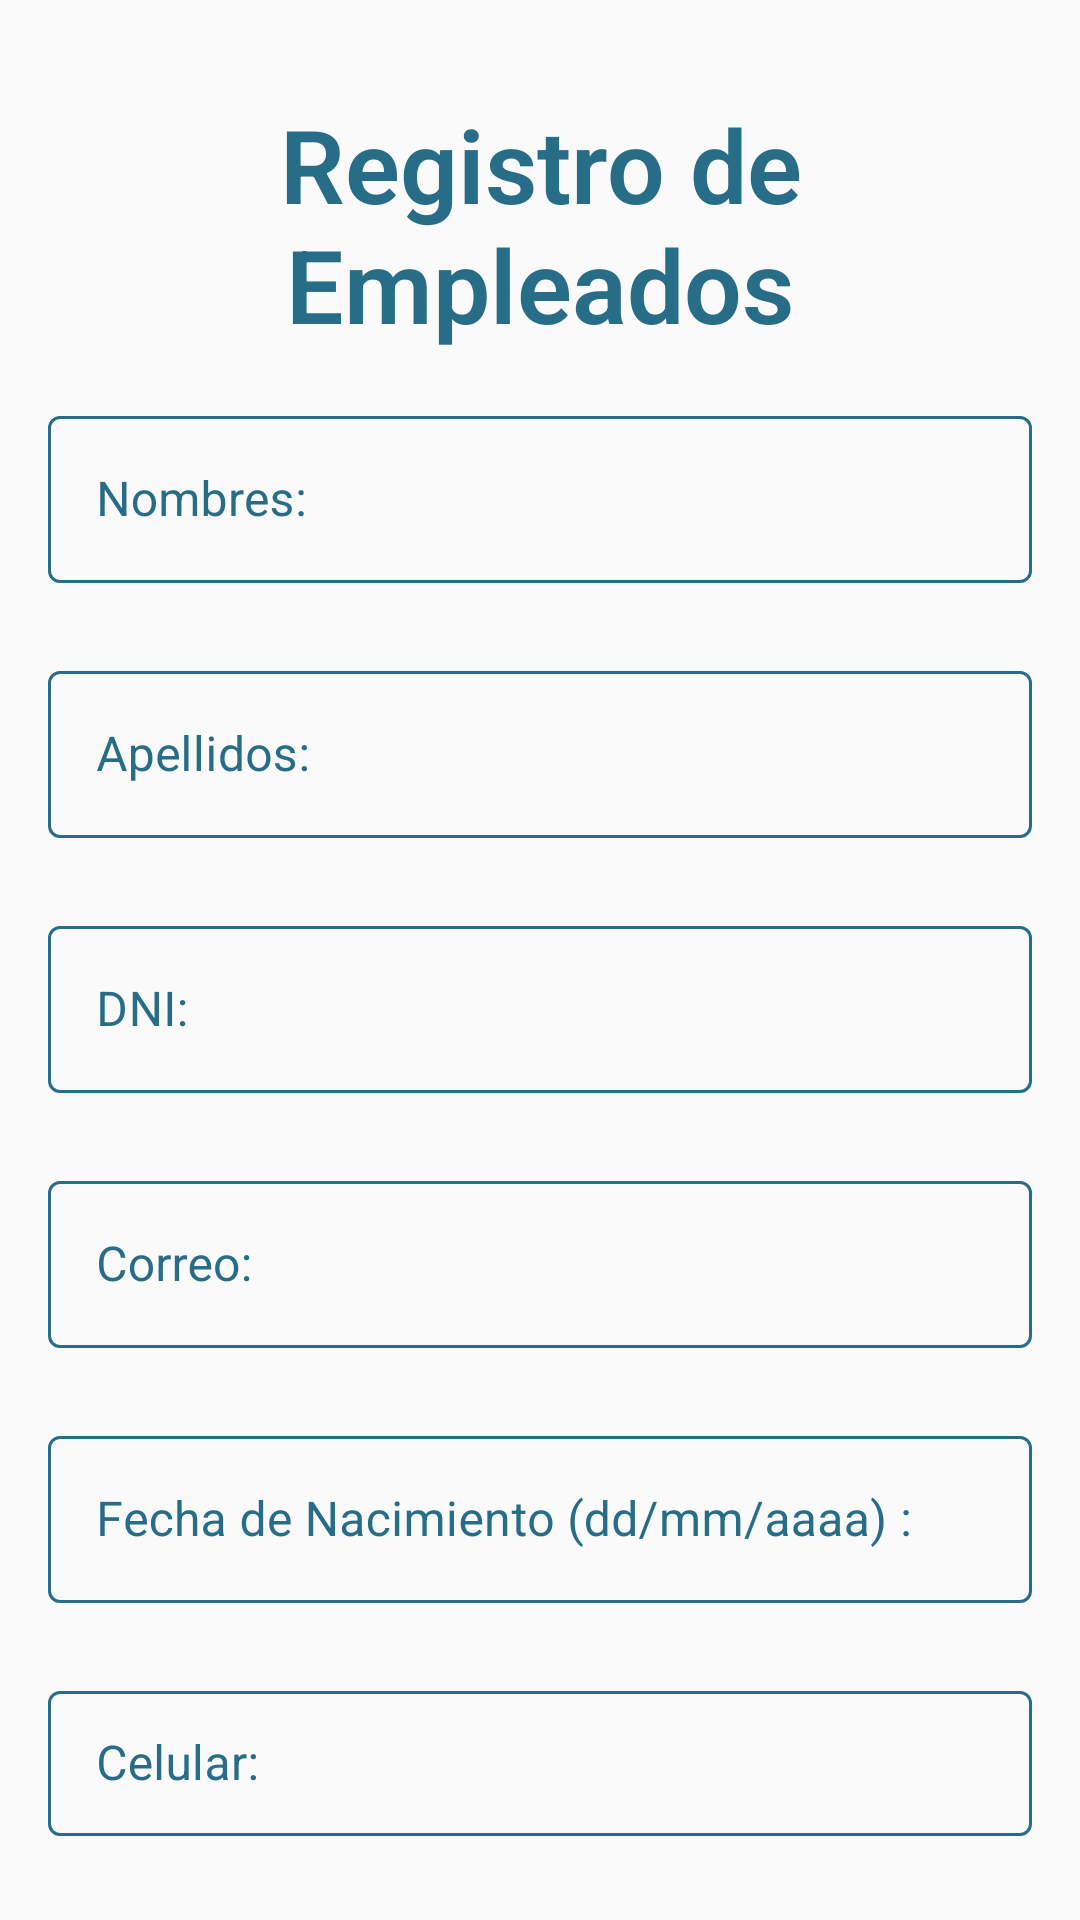

Android layout source for this screen:
<!-- AndroidManifest.xml: application theme Theme.AppCompat.Light.NoActionBar -->
<!-- res/layout/lyt_registrar_empleado.xml -->
<?xml version="1.0" encoding="utf-8"?>
<androidx.constraintlayout.widget.ConstraintLayout xmlns:android="http://schemas.android.com/apk/res/android"
    xmlns:app="http://schemas.android.com/apk/res-auto"
    xmlns:tools="http://schemas.android.com/tools"
    android:layout_width="match_parent"
    android:layout_height="match_parent"
    android:theme="@style/Theme.MaterialComponents">

    <LinearLayout
        android:id="@+id/linearLayout01"
        android:layout_width="0dp"
        android:layout_height="0dp"
        android:orientation="vertical"
        android:padding="16dp"
        app:layout_constraintBottom_toBottomOf="parent"
        app:layout_constraintEnd_toEndOf="parent"
        app:layout_constraintStart_toStartOf="parent"
        app:layout_constraintTop_toTopOf="parent">

        <TextView
            android:layout_width="match_parent"
            android:layout_height="wrap_content"
            android:fontFamily="sans-serif-light"
            android:gravity="center"
            android:paddingVertical="16dp"
            android:text="Registro de Empleados"
            android:textColor="#286D88"
            android:textSize="34sp"
            android:textStyle="bold" />

        <com.google.android.material.textfield.TextInputLayout
            style="@style/outlinedTextInputLayout"
            android:layout_width="match_parent"
            android:layout_height="wrap_content"
            android:hint="Nombres:"
            android:paddingBottom="12dp"
            app:endIconMode="clear_text">

            <com.google.android.material.textfield.TextInputEditText
                android:id="@+id/edtDni"
                android:layout_width="match_parent"
                android:layout_height="wrap_content"
                android:inputType="text"
                android:textColor="#286D88" />
        </com.google.android.material.textfield.TextInputLayout>

        <com.google.android.material.textfield.TextInputLayout
            style="@style/outlinedTextInputLayout"
            android:layout_width="match_parent"
            android:layout_height="wrap_content"
            android:hint="Apellidos:"
            android:paddingVertical="12dp"
            app:endIconMode="clear_text">

            <com.google.android.material.textfield.TextInputEditText
                android:id="@+id/edtPassword"
                android:layout_width="match_parent"
                android:layout_height="wrap_content"
                android:inputType="text"
                android:textColor="#286D88" />
        </com.google.android.material.textfield.TextInputLayout>

        <com.google.android.material.textfield.TextInputLayout
            style="@style/outlinedTextInputLayout"
            android:layout_width="match_parent"
            android:layout_height="wrap_content"
            android:hint="DNI:"
            android:paddingVertical="12dp"
            app:endIconMode="clear_text">

            <com.google.android.material.textfield.TextInputEditText
                android:id="@+id/edtDniEmp"
                android:layout_width="match_parent"
                android:layout_height="wrap_content"
                android:inputType="number"
                android:textColor="#286D88" />
        </com.google.android.material.textfield.TextInputLayout>

        <com.google.android.material.textfield.TextInputLayout
            style="@style/outlinedTextInputLayout"
            android:layout_width="match_parent"
            android:layout_height="wrap_content"
            android:hint="Correo:"
            android:paddingVertical="12dp"
            app:endIconMode="clear_text">

            <com.google.android.material.textfield.TextInputEditText
                android:id="@+id/edtCorEmp"
                android:layout_width="match_parent"
                android:layout_height="wrap_content"
                android:inputType="textEmailAddress"
                android:textColor="#286D88" />
        </com.google.android.material.textfield.TextInputLayout>

        <com.google.android.material.textfield.TextInputLayout
            style="@style/outlinedTextInputLayout"
            android:layout_width="match_parent"
            android:layout_height="wrap_content"
            android:hint="Fecha de Nacimiento (dd/mm/aaaa) :"
            android:paddingVertical="12dp"
            app:endIconMode="clear_text">

            <com.google.android.material.textfield.TextInputEditText
                android:id="@+id/edtFecNacEmp"
                android:layout_width="match_parent"
                android:layout_height="wrap_content"
                android:inputType="date"
                android:textColor="#286D88" />
        </com.google.android.material.textfield.TextInputLayout>

        <com.google.android.material.textfield.TextInputLayout
            style="@style/outlinedTextInputLayout"
            android:layout_width="match_parent"
            android:layout_height="wrap_content"
            android:hint="Celular:"
            android:paddingVertical="12dp"
            app:endIconMode="clear_text">

            <com.google.android.material.textfield.TextInputEditText
                android:id="@+id/edtCelEmp"
                android:layout_width="match_parent"
                android:layout_height="wrap_content"
                android:inputType="phone"
                android:textColor="#286D88" />
        </com.google.android.material.textfield.TextInputLayout>

        <com.google.android.material.textfield.TextInputLayout
            style="@style/outlinedTextInputLayout"
            android:layout_width="match_parent"
            android:layout_height="wrap_content"
            android:hint="Contraseña:"
            android:paddingVertical="12dp"
            app:endIconMode="clear_text">

            <com.google.android.material.textfield.TextInputEditText
                android:id="@+id/edtConEmp"
                android:layout_width="match_parent"
                android:layout_height="wrap_content"
                android:inputType="textPassword"
                android:textColor="#286D88" />
        </com.google.android.material.textfield.TextInputLayout>

        <LinearLayout
            android:layout_width="match_parent"
            android:layout_height="match_parent"
            android:orientation="horizontal"
            android:paddingVertical="16dp">

            <Button
                android:id="@+id/button6"
                android:layout_width="137dp"
                android:layout_height="match_parent"
                android:layout_weight="1"
                android:onClick="registrar"
                android:text="REGISTRAR"
                android:textColor="#FFFFFF"
                android:textSize="16sp"
                app:backgroundTint="#5CBDED"
                tools:ignore="TouchTargetSizeCheck" />

            <Space
                android:layout_width="23dp"
                android:layout_height="match_parent"
                android:layout_weight="1" />

            <Button
                android:id="@+id/button7"
                android:layout_width="215dp"
                android:layout_height="match_parent"
                android:layout_weight="1"
                android:onClick="regresarPrincipal"
                android:text="REGRESAR AL MENÚ PRINCIPAL"
                android:textColor="#FFFFFF"
                android:textSize="16sp"
                app:backgroundTint="#5CBDED"
                tools:ignore="TouchTargetSizeCheck" />

        </LinearLayout>

    </LinearLayout>

</androidx.constraintlayout.widget.ConstraintLayout>
<!-- resources referenced by this layout -->
<resources>
  <style name="outlinedTextInputLayout" parent="Widget.MaterialComponents.TextInputLayout.OutlinedBox">
          <item name="boxStrokeColor">@color/text_field</item>
          <item name="hintTextColor">@color/text_field</item>
          <item name="android:textColorHint">@color/text_field</item>
      </style>
</resources>
